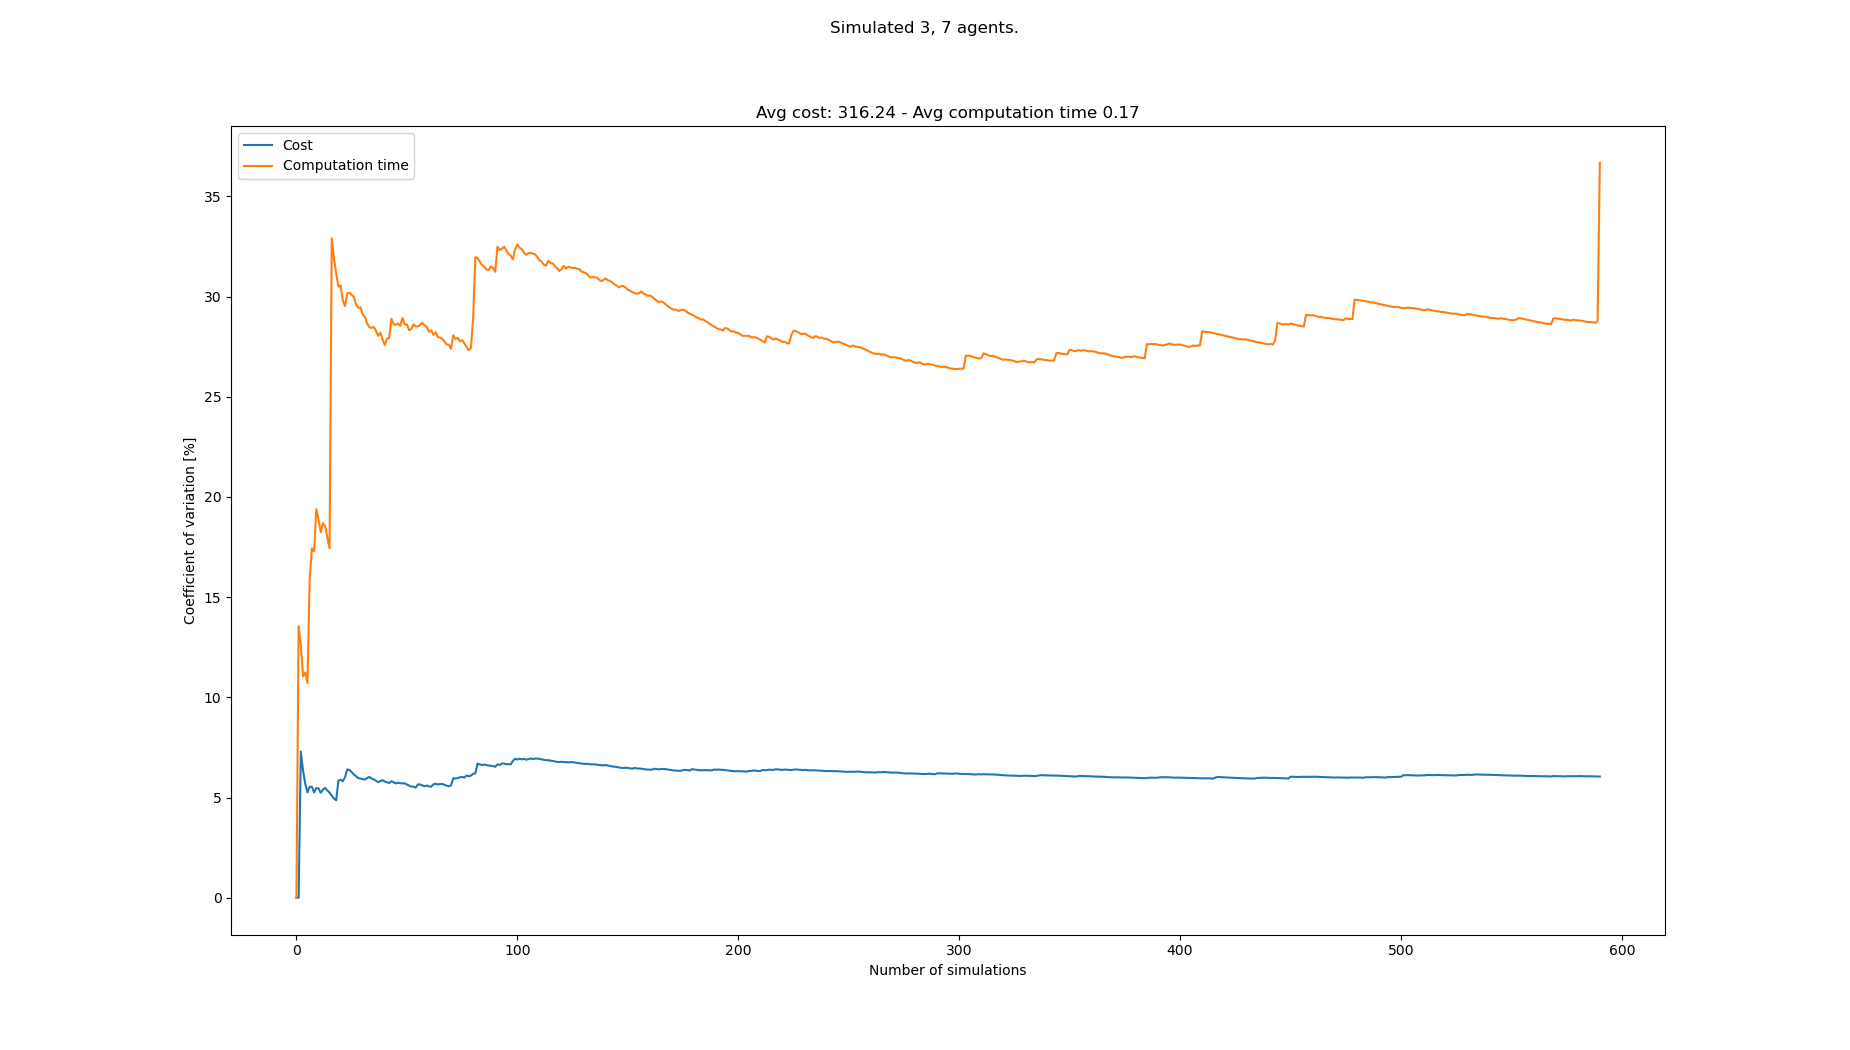

The data file committed next to this chart (first rows):
starts, goals, Cost, Cost_var, Cost_mean, Cost_std, Computation time, Computation time_var, Computation time_mean, Computation time_std
[(2, 0), (0, 0), (6, 0), (8, 21), (5, 21…, [(8, 21), (4, 21), (2, 21), (1, 0), (2, …, 340, 0.0, 340.0, 0.0, 0.1263, 0.0, 0.1263, 0.0
[(3, 0), (2, 0), (0, 0), (8, 21), (4, 21…, [(3, 21), (0, 21), (6, 21), (2, 0), (3, …, 340, 0.0, 340.0, 0.0, 0.1659, 13.55, 0.1461, 0.0198
[(4, 0), (5, 0), (6, 0), (5, 21), (6, 21…, [(1, 21), (4, 21), (3, 21), (4, 0), (8, …, 290, 7.29, 323.3, 23.57, 0.1305, 12.61, 0.1409, 0.01777
[(8, 0), (6, 0), (7, 0), (2, 21), (6, 21…, [(3, 21), (6, 21), (5, 21), (1, 0), (6, …, 320, 6.345, 322.5, 20.46, 0.149, 11.05, 0.1429, 0.01579
[(1, 0), (8, 0), (7, 0), (2, 21), (5, 21…, [(6, 21), (1, 21), (8, 21), (6, 0), (8, …, 320, 5.693, 322.0, 18.33, 0.1645, 11.24, 0.1472, 0.01655
[(3, 0), (0, 0), (2, 0), (5, 21), (8, 21…, [(0, 21), (3, 21), (5, 21), (4, 0), (2, …, 330, 5.257, 323.3, 17, 0.1617, 10.71, 0.1496, 0.01603
[(0, 0), (8, 0), (2, 0), (6, 21), (4, 21…, [(5, 21), (4, 21), (6, 21), (4, 0), (8, …, 300, 5.54, 320.0, 17.73, 0.2075, 15.9, 0.1579, 0.02511
[(3, 0), (7, 0), (4, 0), (8, 21), (4, 21…, [(0, 21), (4, 21), (5, 21), (6, 0), (3, …, 340, 5.536, 322.5, 17.85, 0.2073, 17.44, 0.1641, 0.02861
[(2, 0), (7, 0), (3, 0), (1, 21), (5, 21…, [(7, 21), (1, 21), (0, 21), (3, 0), (7, …, 330, 5.257, 323.3, 17, 0.1981, 17.28, 0.1679, 0.02901
[(2, 0), (3, 0), (5, 0), (5, 21), (2, 21…, [(7, 21), (8, 21), (6, 21), (4, 0), (5, …, 300, 5.476, 321.0, 17.58, 0.1164, 19.39, 0.1627, 0.03155
[(2, 0), (0, 0), (8, 0), (2, 21), (3, 21…, [(6, 21), (0, 21), (4, 21), (7, 0), (5, …, 340, 5.462, 322.7, 17.63, 0.1916, 18.87, 0.1653, 0.03121
[(6, 0), (2, 0), (1, 0), (7, 21), (5, 21…, [(4, 21), (0, 21), (8, 21), (0, 0), (2, …, 320, 5.239, 322.5, 16.89, 0.1553, 18.24, 0.1645, 0.03001
[(8, 0), (7, 0), (1, 0), (7, 21), (2, 21…, [(5, 21), (0, 21), (1, 21), (5, 0), (4, …, 300, 5.394, 320.8, 17.3, 0.2114, 18.69, 0.1681, 0.03142
[(8, 0), (0, 0), (3, 0), (1, 21), (0, 21…, [(2, 21), (0, 21), (8, 21), (8, 0), (4, …, 300, 5.484, 319.3, 17.51, 0.145, 18.54, 0.1665, 0.03086
[(6, 0), (2, 0), (0, 0), (0, 21), (5, 21…, [(0, 21), (3, 21), (1, 21), (0, 0), (4, …, 330, 5.352, 320.0, 17.13, 0.1835, 17.97, 0.1676, 0.03012
[(5, 0), (4, 0), (6, 0), (3, 21), (5, 21…, [(0, 21), (5, 21), (4, 21), (8, 0), (2, …, 310, 5.247, 319.4, 16.76, 0.1626, 17.45, 0.1673, 0.02918
[(4, 0), (1, 0), (3, 0), (0, 21), (7, 21…, [(8, 21), (2, 21), (0, 21), (4, 0), (8, …, 320, 5.09, 319.4, 16.26, 0.3889, 32.91, 0.1803, 0.05934
[(3, 0), (5, 0), (1, 0), (2, 21), (7, 21…, [(7, 21), (6, 21), (2, 21), (6, 0), (4, …, 320, 4.947, 319.4, 15.8, 0.2043, 31.89, 0.1816, 0.05792
[(4, 0), (5, 0), (2, 0), (3, 21), (0, 21…, [(5, 21), (1, 21), (0, 21), (5, 0), (8, …, 310, 4.867, 318.9, 15.52, 0.2298, 31.16, 0.1842, 0.0574
[(3, 0), (5, 0), (2, 0), (4, 21), (2, 21…, [(4, 21), (3, 21), (1, 21), (1, 0), (6, …, 370, 5.842, 321.5, 18.78, 0.231, 30.49, 0.1865, 0.05687
[(5, 0), (7, 0), (4, 0), (3, 21), (5, 21…, [(8, 21), (5, 21), (3, 21), (2, 0), (0, …, 300, 5.895, 320.5, 18.89, 0.1412, 30.55, 0.1844, 0.05633
[(3, 0), (2, 0), (1, 0), (4, 21), (0, 21…, [(0, 21), (7, 21), (2, 21), (3, 0), (4, …, 310, 5.808, 320.0, 18.59, 0.2128, 29.81, 0.1857, 0.05535
[(1, 0), (7, 0), (0, 0), (4, 21), (3, 21…, [(2, 21), (3, 21), (1, 21), (7, 0), (6, …, 290, 6.018, 318.7, 19.18, 0.1573, 29.52, 0.1844, 0.05444
[(7, 0), (5, 0), (0, 0), (7, 21), (3, 21…, [(8, 21), (7, 21), (3, 21), (3, 0), (6, …, 280, 6.404, 317.1, 20.31, 0.1209, 30.14, 0.1818, 0.05479
[(6, 0), (4, 0), (8, 0), (5, 21), (1, 21…, [(6, 21), (5, 21), (3, 21), (2, 0), (7, …, 300, 6.376, 316.4, 20.18, 0.1381, 30.2, 0.18, 0.05436
[(2, 0), (5, 0), (4, 0), (5, 21), (7, 21…, [(4, 21), (6, 21), (3, 21), (0, 0), (5, …, 310, 6.27, 316.2, 19.82, 0.1441, 30.09, 0.1786, 0.05375
[(1, 0), (3, 0), (8, 0), (4, 21), (2, 21…, [(0, 21), (2, 21), (5, 21), (1, 0), (2, …, 320, 6.154, 316.3, 19.46, 0.1433, 29.98, 0.1773, 0.05317
[(6, 0), (2, 0), (5, 0), (5, 21), (6, 21…, [(7, 21), (1, 21), (3, 21), (5, 0), (7, …, 310, 6.059, 316.1, 19.15, 0.1587, 29.62, 0.1767, 0.05232
[(3, 0), (4, 0), (5, 0), (1, 21), (5, 21…, [(1, 21), (4, 21), (7, 21), (1, 0), (5, …, 310, 5.968, 315.9, 18.85, 0.1468, 29.44, 0.1756, 0.0517
[(3, 0), (0, 0), (7, 0), (2, 21), (6, 21…, [(5, 21), (7, 21), (1, 21), (1, 0), (7, …, 300, 5.946, 315.3, 18.75, 0.1351, 29.46, 0.1743, 0.05135
[(2, 0), (3, 0), (0, 0), (0, 21), (8, 21…, [(8, 21), (6, 21), (4, 21), (3, 0), (4, …, 300, 5.921, 314.8, 18.64, 0.22, 29.11, 0.1758, 0.05116
[(0, 0), (7, 0), (5, 0), (0, 21), (8, 21…, [(7, 21), (4, 21), (5, 21), (6, 0), (1, …, 300, 5.894, 314.4, 18.53, 0.1439, 28.98, 0.1748, 0.05066
[(7, 0), (2, 0), (3, 0), (0, 21), (1, 21…, [(8, 21), (2, 21), (7, 21), (2, 0), (7, …, 290, 5.968, 313.6, 18.72, 0.1591, 28.66, 0.1743, 0.04995
[(8, 0), (4, 0), (5, 0), (0, 21), (7, 21…, [(3, 21), (2, 21), (6, 21), (3, 0), (8, …, 290, 6.03, 312.9, 18.87, 0.1483, 28.47, 0.1735, 0.04941
[(8, 0), (3, 0), (0, 0), (5, 21), (6, 21…, [(4, 21), (0, 21), (1, 21), (8, 0), (4, …, 310, 5.947, 312.9, 18.6, 0.1383, 28.43, 0.1725, 0.04905
[(2, 0), (3, 0), (5, 0), (1, 21), (6, 21…, [(7, 21), (0, 21), (4, 21), (8, 0), (6, …, 300, 5.909, 312.5, 18.47, 0.1319, 28.49, 0.1714, 0.04882
[(6, 0), (0, 0), (7, 0), (3, 21), (0, 21…, [(2, 21), (7, 21), (3, 21), (7, 0), (0, …, 320, 5.838, 312.7, 18.25, 0.1483, 28.29, 0.1708, 0.0483
[(4, 0), (8, 0), (0, 0), (2, 21), (3, 21…, [(3, 21), (1, 21), (2, 21), (7, 0), (5, …, 320, 5.769, 312.9, 18.05, 0.1536, 28.03, 0.1703, 0.04774
[(4, 0), (6, 0), (1, 0), (8, 21), (1, 21…, [(8, 21), (5, 21), (0, 21), (2, 0), (1, …, 290, 5.822, 312.3, 18.18, 0.1241, 28.2, 0.1691, 0.04769
[(7, 0), (5, 0), (0, 0), (2, 21), (6, 21…, [(5, 21), (7, 21), (4, 21), (8, 0), (6, …, 290, 5.866, 311.8, 18.29, 0.1646, 27.86, 0.169, 0.04709
[(7, 0), (1, 0), (4, 0), (2, 21), (5, 21…, [(4, 21), (7, 21), (5, 21), (5, 0), (2, …, 310, 5.796, 311.7, 18.07, 0.2059, 27.58, 0.1699, 0.04686
[(7, 0), (5, 0), (4, 0), (5, 21), (8, 21…, [(2, 21), (6, 21), (5, 21), (5, 0), (1, …, 300, 5.76, 311.4, 17.94, 0.1151, 27.91, 0.1686, 0.04705
[(8, 0), (6, 0), (2, 0), (8, 21), (0, 21…, [(4, 21), (0, 21), (5, 21), (1, 0), (4, …, 300, 5.724, 311.2, 17.81, 0.1303, 27.94, 0.1677, 0.04686
[(2, 0), (8, 0), (4, 0), (4, 21), (2, 21…, [(3, 21), (4, 21), (2, 21), (4, 0), (6, …, 340, 5.813, 311.8, 18.12, 0.2785, 28.89, 0.1702, 0.04918
[(8, 0), (3, 0), (0, 0), (3, 21), (1, 21…, [(4, 21), (1, 21), (5, 21), (6, 0), (4, …, 320, 5.757, 312.0, 17.96, 0.1614, 28.61, 0.17, 0.04865
[(2, 0), (3, 0), (8, 0), (3, 21), (1, 21…, [(4, 21), (0, 21), (1, 21), (6, 0), (2, …, 320, 5.704, 312.2, 17.8, 0.1346, 28.59, 0.1693, 0.04839
[(5, 0), (3, 0), (4, 0), (4, 21), (1, 21…, [(1, 21), (5, 21), (6, 21), (0, 0), (8, …, 290, 5.744, 311.7, 17.9, 0.1274, 28.66, 0.1684, 0.04825
[(2, 0), (7, 0), (3, 0), (2, 21), (6, 21…, [(7, 21), (6, 21), (2, 21), (0, 0), (8, …, 300, 5.713, 311.5, 17.79, 0.1421, 28.54, 0.1678, 0.04789
[(3, 0), (2, 0), (6, 0), (6, 21), (0, 21…, [(8, 21), (3, 21), (1, 21), (2, 0), (8, …, 330, 5.71, 311.8, 17.81, 0.2578, 28.93, 0.1697, 0.04908
[(1, 0), (7, 0), (2, 0), (8, 21), (1, 21…, [(2, 21), (3, 21), (6, 21), (5, 0), (7, …, 330, 5.704, 312.2, 17.81, 0.1788, 28.61, 0.1699, 0.0486
[(7, 0), (8, 0), (0, 0), (3, 21), (0, 21…, [(5, 21), (6, 21), (8, 21), (4, 0), (8, …, 310, 5.65, 312.2, 17.64, 0.1335, 28.61, 0.1691, 0.04839
[(7, 0), (4, 0), (8, 0), (8, 21), (7, 21…, [(6, 21), (1, 21), (4, 21), (0, 0), (6, …, 310, 5.597, 312.1, 17.47, 0.1713, 28.32, 0.1692, 0.04792
[(2, 0), (6, 0), (3, 0), (3, 21), (6, 21…, [(1, 21), (4, 21), (2, 21), (1, 0), (8, …, 310, 5.545, 312.1, 17.31, 0.1288, 28.37, 0.1684, 0.04778
[(2, 0), (4, 0), (8, 0), (7, 21), (2, 21…, [(4, 21), (7, 21), (0, 21), (4, 0), (8, …, 330, 5.542, 312.4, 17.31, 0.1143, 28.61, 0.1674, 0.0479
[(3, 0), (5, 0), (2, 0), (8, 21), (6, 21…, [(6, 21), (1, 21), (5, 21), (7, 0), (0, …, 310, 5.493, 312.4, 17.16, 0.1403, 28.51, 0.1669, 0.0476
[(3, 0), (2, 0), (8, 0), (1, 21), (5, 21…, [(4, 21), (5, 21), (0, 21), (7, 0), (5, …, 350, 5.661, 313, 17.72, 0.2296, 28.5, 0.168, 0.0479
[(5, 0), (1, 0), (4, 0), (4, 21), (5, 21…, [(7, 21), (5, 21), (3, 21), (4, 0), (6, …, 330, 5.65, 313.3, 17.7, 0.1235, 28.6, 0.1673, 0.04783
[(1, 0), (7, 0), (6, 0), (7, 21), (1, 21…, [(3, 21), (5, 21), (8, 21), (5, 0), (2, …, 310, 5.604, 313.3, 17.56, 0.1239, 28.68, 0.1665, 0.04775
[(7, 0), (5, 0), (4, 0), (5, 21), (0, 21…, [(8, 21), (4, 21), (5, 21), (8, 0), (1, …, 310, 5.559, 313.2, 17.41, 0.1421, 28.57, 0.1661, 0.04745
[(7, 0), (6, 0), (3, 0), (0, 21), (8, 21…, [(8, 21), (6, 21), (7, 21), (7, 0), (4, …, 290, 5.601, 312.8, 17.52, 0.139, 28.48, 0.1656, 0.04718
... 508 more rows
